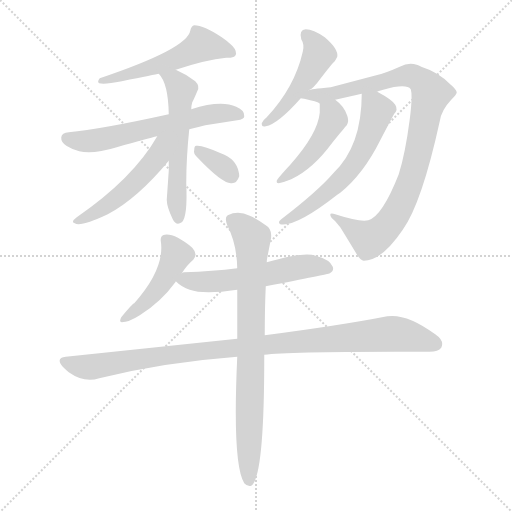
t = 0.00 s
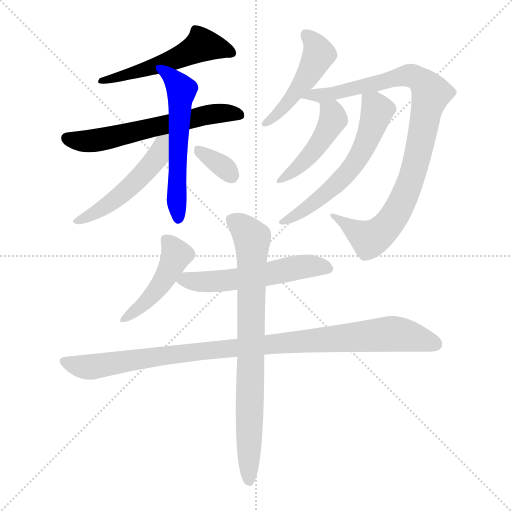
t = 1.96 s
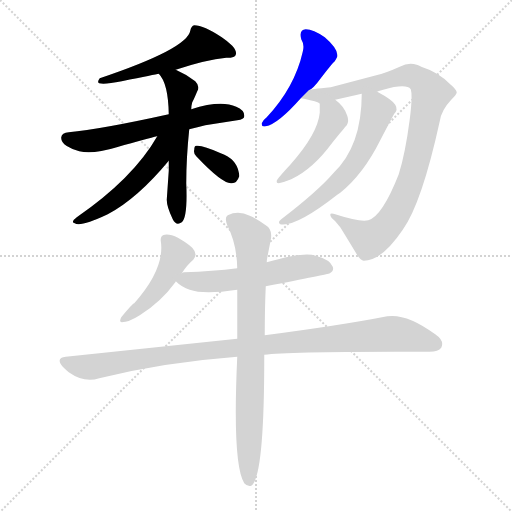
t = 3.92 s
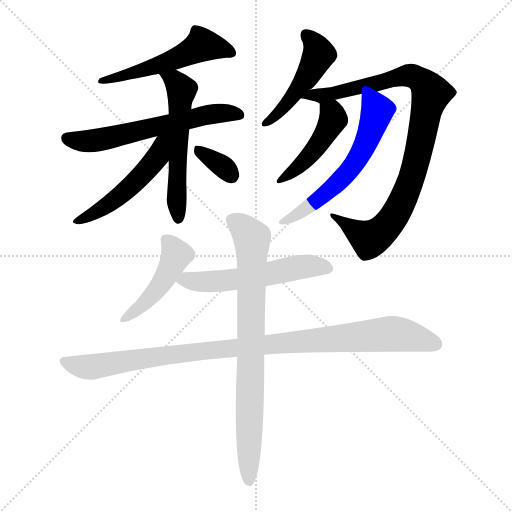
t = 5.88 s
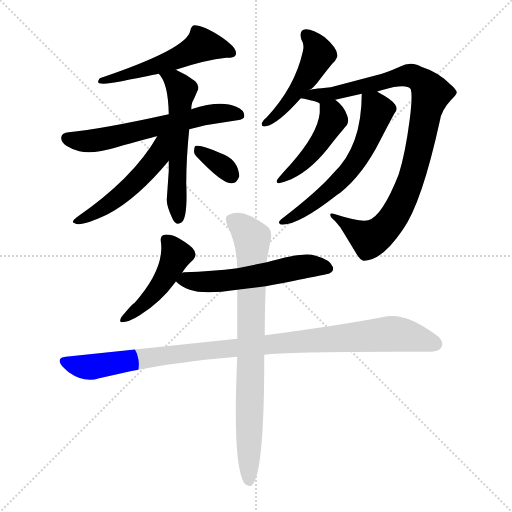
t = 7.84 s
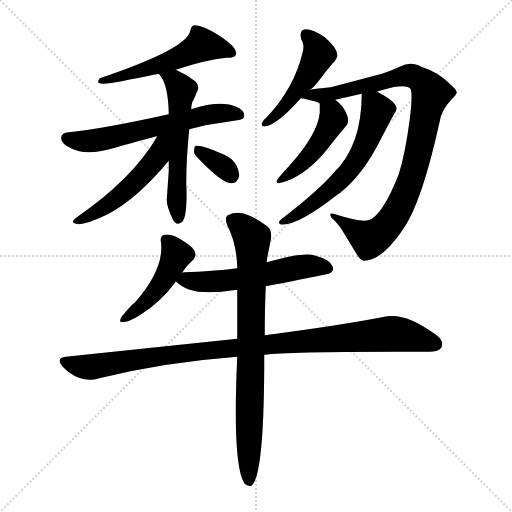
t = 9.80 s

The animated SVG that drew these frames (rendered in a browser with its animation timeline set to each time). Animation: 13 CSS @keyframes rules; one cycle of 9.80 s.

<svg version="1.1" viewBox="0 0 1024 1024" xmlns="http://www.w3.org/2000/svg">
  <g stroke="lightgray" stroke-dasharray="1,1" stroke-width="1" transform="scale(4, 4)">
    <line x1="0" y1="0" x2="256" y2="256"></line>
    <line x1="256" y1="0" x2="0" y2="256"></line>
    <line x1="128" y1="0" x2="128" y2="256"></line>
    <line x1="0" y1="128" x2="256" y2="128"></line>
  </g>
<g transform="scale(1, -1) translate(0, -900)">
   <style type="text/css">
    @keyframes keyframes0 {
      from {
       stroke: blue;
       stroke-dashoffset: 540;
       stroke-width: 128;
       }
       64% {
       animation-timing-function: step-end;
       stroke: blue;
       stroke-dashoffset: 0;
       stroke-width: 128;
       }
       to {
       stroke: black;
       stroke-width: 1024;
       }
       }
       #make-me-a-hanzi-animation-0 {
         animation: keyframes0 0.689453s both;
         animation-delay: 0.000000s;
         animation-timing-function: linear;
       }
    @keyframes keyframes1 {
      from {
       stroke: blue;
       stroke-dashoffset: 607;
       stroke-width: 128;
       }
       66% {
       animation-timing-function: step-end;
       stroke: blue;
       stroke-dashoffset: 0;
       stroke-width: 128;
       }
       to {
       stroke: black;
       stroke-width: 1024;
       }
       }
       #make-me-a-hanzi-animation-1 {
         animation: keyframes1 0.743978s both;
         animation-delay: 0.689453s;
         animation-timing-function: linear;
       }
    @keyframes keyframes2 {
      from {
       stroke: blue;
       stroke-dashoffset: 564;
       stroke-width: 128;
       }
       65% {
       animation-timing-function: step-end;
       stroke: blue;
       stroke-dashoffset: 0;
       stroke-width: 128;
       }
       to {
       stroke: black;
       stroke-width: 1024;
       }
       }
       #make-me-a-hanzi-animation-2 {
         animation: keyframes2 0.708984s both;
         animation-delay: 1.433431s;
         animation-timing-function: linear;
       }
    @keyframes keyframes3 {
      from {
       stroke: blue;
       stroke-dashoffset: 506;
       stroke-width: 128;
       }
       62% {
       animation-timing-function: step-end;
       stroke: blue;
       stroke-dashoffset: 0;
       stroke-width: 128;
       }
       to {
       stroke: black;
       stroke-width: 1024;
       }
       }
       #make-me-a-hanzi-animation-3 {
         animation: keyframes3 0.661784s both;
         animation-delay: 2.142415s;
         animation-timing-function: linear;
       }
    @keyframes keyframes4 {
      from {
       stroke: blue;
       stroke-dashoffset: 340;
       stroke-width: 128;
       }
       53% {
       animation-timing-function: step-end;
       stroke: blue;
       stroke-dashoffset: 0;
       stroke-width: 128;
       }
       to {
       stroke: black;
       stroke-width: 1024;
       }
       }
       #make-me-a-hanzi-animation-4 {
         animation: keyframes4 0.526693s both;
         animation-delay: 2.804199s;
         animation-timing-function: linear;
       }
    @keyframes keyframes5 {
      from {
       stroke: blue;
       stroke-dashoffset: 478;
       stroke-width: 128;
       }
       61% {
       animation-timing-function: step-end;
       stroke: blue;
       stroke-dashoffset: 0;
       stroke-width: 128;
       }
       to {
       stroke: black;
       stroke-width: 1024;
       }
       }
       #make-me-a-hanzi-animation-5 {
         animation: keyframes5 0.638997s both;
         animation-delay: 3.330892s;
         animation-timing-function: linear;
       }
    @keyframes keyframes6 {
      from {
       stroke: blue;
       stroke-dashoffset: 945;
       stroke-width: 128;
       }
       75% {
       animation-timing-function: step-end;
       stroke: blue;
       stroke-dashoffset: 0;
       stroke-width: 128;
       }
       to {
       stroke: black;
       stroke-width: 1024;
       }
       }
       #make-me-a-hanzi-animation-6 {
         animation: keyframes6 1.019043s both;
         animation-delay: 3.969889s;
         animation-timing-function: linear;
       }
    @keyframes keyframes7 {
      from {
       stroke: blue;
       stroke-dashoffset: 455;
       stroke-width: 128;
       }
       60% {
       animation-timing-function: step-end;
       stroke: blue;
       stroke-dashoffset: 0;
       stroke-width: 128;
       }
       to {
       stroke: black;
       stroke-width: 1024;
       }
       }
       #make-me-a-hanzi-animation-7 {
         animation: keyframes7 0.620280s both;
         animation-delay: 4.988932s;
         animation-timing-function: linear;
       }
    @keyframes keyframes8 {
      from {
       stroke: blue;
       stroke-dashoffset: 593;
       stroke-width: 128;
       }
       66% {
       animation-timing-function: step-end;
       stroke: blue;
       stroke-dashoffset: 0;
       stroke-width: 128;
       }
       to {
       stroke: black;
       stroke-width: 1024;
       }
       }
       #make-me-a-hanzi-animation-8 {
         animation: keyframes8 0.732585s both;
         animation-delay: 5.609212s;
         animation-timing-function: linear;
       }
    @keyframes keyframes9 {
      from {
       stroke: blue;
       stroke-dashoffset: 459;
       stroke-width: 128;
       }
       60% {
       animation-timing-function: step-end;
       stroke: blue;
       stroke-dashoffset: 0;
       stroke-width: 128;
       }
       to {
       stroke: black;
       stroke-width: 1024;
       }
       }
       #make-me-a-hanzi-animation-9 {
         animation: keyframes9 0.623535s both;
         animation-delay: 6.341797s;
         animation-timing-function: linear;
       }
    @keyframes keyframes10 {
      from {
       stroke: blue;
       stroke-dashoffset: 555;
       stroke-width: 128;
       }
       64% {
       animation-timing-function: step-end;
       stroke: blue;
       stroke-dashoffset: 0;
       stroke-width: 128;
       }
       to {
       stroke: black;
       stroke-width: 1024;
       }
       }
       #make-me-a-hanzi-animation-10 {
         animation: keyframes10 0.701660s both;
         animation-delay: 6.965332s;
         animation-timing-function: linear;
       }
    @keyframes keyframes11 {
      from {
       stroke: blue;
       stroke-dashoffset: 1005;
       stroke-width: 128;
       }
       77% {
       animation-timing-function: step-end;
       stroke: blue;
       stroke-dashoffset: 0;
       stroke-width: 128;
       }
       to {
       stroke: black;
       stroke-width: 1024;
       }
       }
       #make-me-a-hanzi-animation-11 {
         animation: keyframes11 1.067871s both;
         animation-delay: 7.666992s;
         animation-timing-function: linear;
       }
    @keyframes keyframes12 {
      from {
       stroke: blue;
       stroke-dashoffset: 801;
       stroke-width: 128;
       }
       72% {
       animation-timing-function: step-end;
       stroke: blue;
       stroke-dashoffset: 0;
       stroke-width: 128;
       }
       to {
       stroke: black;
       stroke-width: 1024;
       }
       }
       #make-me-a-hanzi-animation-12 {
         animation: keyframes12 0.901855s both;
         animation-delay: 8.734863s;
         animation-timing-function: linear;
       }
</style>
<path d="M 351.5 760.5 Q 411.5 780.5 452.5 784.5 Q 465.5 783.5 470.5 788.5 Q 475.5 796.5 464.5 808.5 Q 455.5 817.5 443.5 825.5 Q 407.5 849.5 388.5 849.5 Q 382.5 848.5 380.5 838.5 Q 374.5 802.5 199.5 743.5 Q 193.5 735.5 198.5 733.5 Q 208.5 730.5 243.5 737.5 Q 311.5 751.5 317.5 752.5 L 351.5 760.5 Z" fill="lightgray"></path> 
<path d="M 378.5 641.5 Q 395.5 645.5 410.5 649.5 L 474.5 659.5 Q 488.5 661.5 488.5 667.5 Q 489.5 679.5 472.5 686.5 Q 441.5 700.5 382.5 681.5 L 337.5 671.5 Q 201.5 641.5 137.5 635.5 Q 123.5 634.5 122.5 625.5 Q 121.5 615.5 133.5 608.0 Q 145.5 600.5 158.5 597.5 Q 184.5 590.5 233.5 605.5 Q 296.5 623.5 314.5 627.5 L 378.5 641.5 Z" fill="lightgray"></path> 
<path d="M 337.5 578.5 Q 337.5 567.5 337.5 558.5 L 333.5 500.5 Q 333.5 486.5 345.5 461.5 Q 352.5 447.5 363.5 455.5 Q 375.5 465.5 372.5 533.5 Q 372.5 584.5 378.5 641.5 L 382.5 681.5 Q 382.5 688.5 384.5 695.5 Q 386.5 698.5 394.5 717.5 Q 400.5 727.5 390.5 737.5 Q 372.5 751.5 351.5 760.5 C 324.5 773.5 299.5 776.5 317.5 752.5 Q 336.5 733.5 337.5 671.5 L 337.5 578.5 Z" fill="lightgray"></path> 
<path d="M 314.5 627.5 Q 266.5 543.5 153.5 465.5 Q 140.5 455.5 149.5 453.5 Q 160.5 445.5 215.5 471.5 Q 274.5 502.5 337.5 578.5 C 386.5 636.5 331.5 655.5 314.5 627.5 Z" fill="lightgray"></path> 
<path d="M 392.5 587.5 Q 444.5 532.5 462.5 533.5 Q 473.5 532.5 478.5 547.5 Q 478.5 551.5 477.5 555.5 Q 472.5 582.5 441.5 593.5 Q 404.5 610.5 392.5 608.5 Q 388.5 608.5 388.5 600.5 Q 386.5 593.5 392.5 587.5 Z" fill="lightgray"></path> 
<path d="M 617.5 719.5 Q 625.5 721.5 641.5 743.5 Q 664.5 773.5 669.5 777.5 Q 672.5 782.5 674.5 786.5 Q 677.5 801.5 649.5 825.5 Q 626.5 841.5 611.5 841.5 Q 597.5 840.5 602.5 821.5 Q 609.5 810.5 605.5 796.5 Q 589.5 725.5 533.5 665.5 Q 525.5 659.5 523.5 653.5 L 523.5 651.5 Q 523.5 645.5 531.5 647.5 Q 555.5 651.5 601.5 703.5 L 617.5 719.5 Z" fill="lightgray"></path> 
<path d="M 601.5 703.5 Q 603.5 703.5 608.5 702.5 Q 635.5 696.5 637.5 694.5 C 640.5 693.5 641.5 693.5 670.5 700.5 L 723.5 712.5 L 754.5 716.5 Q 754.5 717.5 766.5 720.5 Q 812.5 733.5 821.5 721.5 Q 825.5 708.5 819.5 661.5 Q 810.5 592.5 797.5 551.5 Q 764.5 467.5 736.5 459.5 Q 719.5 455.5 670.5 471.5 Q 660.5 474.5 660.5 470.5 Q 660.5 465.5 670.5 457.5 L 680.5 445.5 Q 690.5 429.5 713.5 391.5 Q 721.5 378.5 727.5 378.5 Q 763.5 378.5 805.5 440.5 Q 843.5 493.5 879.5 657.5 Q 882.5 679.5 902.5 700.5 Q 913.5 711.5 913.5 715.5 Q 912.5 721.5 901.5 730.5 Q 877.5 755.5 842.5 766.5 Q 837.5 769.5 833.5 770.5 Q 817.5 776.5 799.5 766.5 Q 770.5 753.5 752.5 749.5 L 661.5 725.5 Q 619.5 721.5 617.5 719.5 C 587.5 714.5 572.5 709.5 601.5 703.5 Z" fill="lightgray"></path> 
<path d="M 637.5 694.5 L 639.5 692.5 Q 639.5 682.5 639.5 674.5 Q 635.5 632.5 580.5 570.5 Q 554.5 542.5 553.5 538.5 Q 552.5 533.5 557.5 533.5 Q 570.5 536.5 582.5 541.5 Q 625.5 561.5 664.5 614.5 Q 689.5 645.5 693.5 649.5 Q 698.5 657.5 694.5 668.5 Q 688.5 687.5 670.5 700.5 C 647.5 719.5 628.5 723.5 637.5 694.5 Z" fill="lightgray"></path> 
<path d="M 723.5 712.5 Q 723.5 607.5 666.5 553.5 Q 635.5 517.5 562.5 461.5 Q 554.5 455.5 560.5 451.5 Q 591.5 445.5 674.5 510.5 L 680.5 514.5 Q 726.5 551.5 760.5 619.5 Q 786.5 669.5 788.5 672.5 Q 796.5 680.5 790.5 690.5 Q 784.5 700.5 754.5 716.5 C 728.5 731.5 723.5 733.5 723.5 712.5 Z" fill="lightgray"></path> 
<path d="M 363.5 353.5 Q 374.5 370.5 386.5 380.5 Q 396.5 391.5 384.5 404.5 Q 349.5 433.5 329.5 430.5 Q 320.5 429.5 321.5 418.5 Q 330.5 363.5 268.5 293.5 Q 264.5 292.5 242.5 265.5 Q 237.5 255.5 243.5 255.5 Q 257.5 255.5 279.5 269.5 Q 321.5 295.5 351.5 336.5 L 351.5 337.5 L 363.5 353.5 Z" fill="lightgray"></path> 
<path d="M 351.5 337.5 Q 363.5 325.5 379.5 320.5 Q 407.5 310.5 474.5 320.5 L 531.5 327.5 Q 656.5 351.5 659.5 353.5 Q 668.5 358.5 665.5 366.5 Q 660.5 380.5 631.5 388.5 L 623.5 390.5 Q 598.5 394.5 533.5 375.5 L 474.5 363.5 Q 425.5 357.5 368.5 355.5 Q 364.5 355.5 363.5 353.5 C 339.5 347.5 339.5 347.5 351.5 337.5 Z" fill="lightgray"></path> 
<path d="M 474.5 222.5 L 131.5 186.5 Q 110.5 184.5 125.5 166.5 Q 131.5 160.5 137.5 155.5 Q 168.5 133.5 198.5 143.5 Q 327.5 175.5 474.5 186.5 L 528.5 190.5 Q 581.5 197.5 854.5 196.5 Q 876.5 195.5 882.5 204.5 Q 889.5 218.5 870.5 231.5 Q 813.5 273.5 774.5 267.5 Q 682.5 249.5 529.5 229.5 L 474.5 222.5 Z" fill="lightgray"></path> 
<path d="M 474.5 320.5 L 474.5 222.5 L 474.5 186.5 Q 464.5 -28.5 488.5 -66.5 Q 494.5 -73.5 502.5 -71.5 Q 528.5 -54.5 528.5 184.5 L 528.5 190.5 L 529.5 229.5 Q 529.5 282.5 531.5 327.5 L 533.5 375.5 Q 533.5 380.5 534.5 384.5 L 541.5 420.5 Q 545.5 441.5 531.5 449.5 Q 511.5 463.5 499.5 468.5 Q 476.5 479.5 455.5 469.5 L 453.5 467.5 Q 449.5 462.5 454.5 449.5 Q 473.5 412.5 474.5 363.5 L 474.5 320.5 Z" fill="lightgray"></path> 
      <clipPath id="make-me-a-hanzi-clip-0">
      <path d="M 351.5 760.5 Q 411.5 780.5 452.5 784.5 Q 465.5 783.5 470.5 788.5 Q 475.5 796.5 464.5 808.5 Q 455.5 817.5 443.5 825.5 Q 407.5 849.5 388.5 849.5 Q 382.5 848.5 380.5 838.5 Q 374.5 802.5 199.5 743.5 Q 193.5 735.5 198.5 733.5 Q 208.5 730.5 243.5 737.5 Q 311.5 751.5 317.5 752.5 L 351.5 760.5 Z" fill="lightgray"></path>
      </clipPath>
      <path clip-path="url(#make-me-a-hanzi-clip-0)" d="M 463.5 793.5 L 404.5 810.5 L 319.5 770.5 L 263.5 756.5 L 254.5 747.5 L 239.5 751.5 L 232.5 742.5 L 213.5 745.5 L 203.5 738.5 " fill="none" id="make-me-a-hanzi-animation-0" stroke-dasharray="412 824" stroke-linecap="round"></path>

      <clipPath id="make-me-a-hanzi-clip-1">
      <path d="M 378.5 641.5 Q 395.5 645.5 410.5 649.5 L 474.5 659.5 Q 488.5 661.5 488.5 667.5 Q 489.5 679.5 472.5 686.5 Q 441.5 700.5 382.5 681.5 L 337.5 671.5 Q 201.5 641.5 137.5 635.5 Q 123.5 634.5 122.5 625.5 Q 121.5 615.5 133.5 608.0 Q 145.5 600.5 158.5 597.5 Q 184.5 590.5 233.5 605.5 Q 296.5 623.5 314.5 627.5 L 378.5 641.5 Z" fill="lightgray"></path>
      </clipPath>
      <path clip-path="url(#make-me-a-hanzi-clip-1)" d="M 134.5 623.5 L 188.5 618.5 L 413.5 670.5 L 479.5 670.5 " fill="none" id="make-me-a-hanzi-animation-1" stroke-dasharray="479 958" stroke-linecap="round"></path>

      <clipPath id="make-me-a-hanzi-clip-2">
      <path d="M 337.5 578.5 Q 337.5 567.5 337.5 558.5 L 333.5 500.5 Q 333.5 486.5 345.5 461.5 Q 352.5 447.5 363.5 455.5 Q 375.5 465.5 372.5 533.5 Q 372.5 584.5 378.5 641.5 L 382.5 681.5 Q 382.5 688.5 384.5 695.5 Q 386.5 698.5 394.5 717.5 Q 400.5 727.5 390.5 737.5 Q 372.5 751.5 351.5 760.5 C 324.5 773.5 299.5 776.5 317.5 752.5 Q 336.5 733.5 337.5 671.5 L 337.5 578.5 Z" fill="lightgray"></path>
      </clipPath>
      <path clip-path="url(#make-me-a-hanzi-clip-2)" d="M 323.5 751.5 L 351.5 735.5 L 362.5 719.5 L 352.5 506.5 L 356.5 463.5 " fill="none" id="make-me-a-hanzi-animation-2" stroke-dasharray="436 872" stroke-linecap="round"></path>

      <clipPath id="make-me-a-hanzi-clip-3">
      <path d="M 314.5 627.5 Q 266.5 543.5 153.5 465.5 Q 140.5 455.5 149.5 453.5 Q 160.5 445.5 215.5 471.5 Q 274.5 502.5 337.5 578.5 C 386.5 636.5 331.5 655.5 314.5 627.5 Z" fill="lightgray"></path>
      </clipPath>
      <path clip-path="url(#make-me-a-hanzi-clip-3)" d="M 332.5 625.5 L 314.5 585.5 L 273.5 538.5 L 222.5 495.5 L 154.5 458.5 " fill="none" id="make-me-a-hanzi-animation-3" stroke-dasharray="378 756" stroke-linecap="round"></path>

      <clipPath id="make-me-a-hanzi-clip-4">
      <path d="M 392.5 587.5 Q 444.5 532.5 462.5 533.5 Q 473.5 532.5 478.5 547.5 Q 478.5 551.5 477.5 555.5 Q 472.5 582.5 441.5 593.5 Q 404.5 610.5 392.5 608.5 Q 388.5 608.5 388.5 600.5 Q 386.5 593.5 392.5 587.5 Z" fill="lightgray"></path>
      </clipPath>
      <path clip-path="url(#make-me-a-hanzi-clip-4)" d="M 396.5 601.5 L 462.5 549.5 " fill="none" id="make-me-a-hanzi-animation-4" stroke-dasharray="212 424" stroke-linecap="round"></path>

      <clipPath id="make-me-a-hanzi-clip-5">
      <path d="M 617.5 719.5 Q 625.5 721.5 641.5 743.5 Q 664.5 773.5 669.5 777.5 Q 672.5 782.5 674.5 786.5 Q 677.5 801.5 649.5 825.5 Q 626.5 841.5 611.5 841.5 Q 597.5 840.5 602.5 821.5 Q 609.5 810.5 605.5 796.5 Q 589.5 725.5 533.5 665.5 Q 525.5 659.5 523.5 653.5 L 523.5 651.5 Q 523.5 645.5 531.5 647.5 Q 555.5 651.5 601.5 703.5 L 617.5 719.5 Z" fill="lightgray"></path>
      </clipPath>
      <path clip-path="url(#make-me-a-hanzi-clip-5)" d="M 612.5 828.5 L 630.5 810.5 L 635.5 785.5 L 584.5 704.5 L 529.5 652.5 " fill="none" id="make-me-a-hanzi-animation-5" stroke-dasharray="350 700" stroke-linecap="round"></path>

      <clipPath id="make-me-a-hanzi-clip-6">
      <path d="M 601.5 703.5 Q 603.5 703.5 608.5 702.5 Q 635.5 696.5 637.5 694.5 C 640.5 693.5 641.5 693.5 670.5 700.5 L 723.5 712.5 L 754.5 716.5 Q 754.5 717.5 766.5 720.5 Q 812.5 733.5 821.5 721.5 Q 825.5 708.5 819.5 661.5 Q 810.5 592.5 797.5 551.5 Q 764.5 467.5 736.5 459.5 Q 719.5 455.5 670.5 471.5 Q 660.5 474.5 660.5 470.5 Q 660.5 465.5 670.5 457.5 L 680.5 445.5 Q 690.5 429.5 713.5 391.5 Q 721.5 378.5 727.5 378.5 Q 763.5 378.5 805.5 440.5 Q 843.5 493.5 879.5 657.5 Q 882.5 679.5 902.5 700.5 Q 913.5 711.5 913.5 715.5 Q 912.5 721.5 901.5 730.5 Q 877.5 755.5 842.5 766.5 Q 837.5 769.5 833.5 770.5 Q 817.5 776.5 799.5 766.5 Q 770.5 753.5 752.5 749.5 L 661.5 725.5 Q 619.5 721.5 617.5 719.5 C 587.5 714.5 572.5 709.5 601.5 703.5 Z" fill="lightgray"></path>
      </clipPath>
      <path clip-path="url(#make-me-a-hanzi-clip-6)" d="M 605.5 707.5 L 662.5 711.5 L 819.5 749.5 L 840.5 740.5 L 862.5 713.5 L 823.5 544.5 L 797.5 483.5 L 775.5 449.5 L 752.5 428.5 L 735.5 423.5 L 665.5 469.5 " fill="none" id="make-me-a-hanzi-animation-6" stroke-dasharray="817 1634" stroke-linecap="round"></path>

      <clipPath id="make-me-a-hanzi-clip-7">
      <path d="M 637.5 694.5 L 639.5 692.5 Q 639.5 682.5 639.5 674.5 Q 635.5 632.5 580.5 570.5 Q 554.5 542.5 553.5 538.5 Q 552.5 533.5 557.5 533.5 Q 570.5 536.5 582.5 541.5 Q 625.5 561.5 664.5 614.5 Q 689.5 645.5 693.5 649.5 Q 698.5 657.5 694.5 668.5 Q 688.5 687.5 670.5 700.5 C 647.5 719.5 628.5 723.5 637.5 694.5 Z" fill="lightgray"></path>
      </clipPath>
      <path clip-path="url(#make-me-a-hanzi-clip-7)" d="M 647.5 687.5 L 665.5 670.5 L 654.5 637.5 L 603.5 572.5 L 558.5 538.5 " fill="none" id="make-me-a-hanzi-animation-7" stroke-dasharray="327 654" stroke-linecap="round"></path>

      <clipPath id="make-me-a-hanzi-clip-8">
      <path d="M 723.5 712.5 Q 723.5 607.5 666.5 553.5 Q 635.5 517.5 562.5 461.5 Q 554.5 455.5 560.5 451.5 Q 591.5 445.5 674.5 510.5 L 680.5 514.5 Q 726.5 551.5 760.5 619.5 Q 786.5 669.5 788.5 672.5 Q 796.5 680.5 790.5 690.5 Q 784.5 700.5 754.5 716.5 C 728.5 731.5 723.5 733.5 723.5 712.5 Z" fill="lightgray"></path>
      </clipPath>
      <path clip-path="url(#make-me-a-hanzi-clip-8)" d="M 732.5 702.5 L 750.5 689.5 L 754.5 678.5 L 736.5 622.5 L 715.5 583.5 L 656.5 515.5 L 599.5 473.5 L 564.5 455.5 " fill="none" id="make-me-a-hanzi-animation-8" stroke-dasharray="465 930" stroke-linecap="round"></path>

      <clipPath id="make-me-a-hanzi-clip-9">
      <path d="M 363.5 353.5 Q 374.5 370.5 386.5 380.5 Q 396.5 391.5 384.5 404.5 Q 349.5 433.5 329.5 430.5 Q 320.5 429.5 321.5 418.5 Q 330.5 363.5 268.5 293.5 Q 264.5 292.5 242.5 265.5 Q 237.5 255.5 243.5 255.5 Q 257.5 255.5 279.5 269.5 Q 321.5 295.5 351.5 336.5 L 351.5 337.5 L 363.5 353.5 Z" fill="lightgray"></path>
      </clipPath>
      <path clip-path="url(#make-me-a-hanzi-clip-9)" d="M 334.5 418.5 L 352.5 387.5 L 336.5 355.5 L 306.5 311.5 L 247.5 260.5 " fill="none" id="make-me-a-hanzi-animation-9" stroke-dasharray="331 662" stroke-linecap="round"></path>

      <clipPath id="make-me-a-hanzi-clip-10">
      <path d="M 351.5 337.5 Q 363.5 325.5 379.5 320.5 Q 407.5 310.5 474.5 320.5 L 531.5 327.5 Q 656.5 351.5 659.5 353.5 Q 668.5 358.5 665.5 366.5 Q 660.5 380.5 631.5 388.5 L 623.5 390.5 Q 598.5 394.5 533.5 375.5 L 474.5 363.5 Q 425.5 357.5 368.5 355.5 Q 364.5 355.5 363.5 353.5 C 339.5 347.5 339.5 347.5 351.5 337.5 Z" fill="lightgray"></path>
      </clipPath>
      <path clip-path="url(#make-me-a-hanzi-clip-10)" d="M 359.5 337.5 L 461.5 339.5 L 609.5 367.5 L 655.5 363.5 " fill="none" id="make-me-a-hanzi-animation-10" stroke-dasharray="427 854" stroke-linecap="round"></path>

      <clipPath id="make-me-a-hanzi-clip-11">
      <path d="M 474.5 222.5 L 131.5 186.5 Q 110.5 184.5 125.5 166.5 Q 131.5 160.5 137.5 155.5 Q 168.5 133.5 198.5 143.5 Q 327.5 175.5 474.5 186.5 L 528.5 190.5 Q 581.5 197.5 854.5 196.5 Q 876.5 195.5 882.5 204.5 Q 889.5 218.5 870.5 231.5 Q 813.5 273.5 774.5 267.5 Q 682.5 249.5 529.5 229.5 L 474.5 222.5 Z" fill="lightgray"></path>
      </clipPath>
      <path clip-path="url(#make-me-a-hanzi-clip-11)" d="M 129.5 176.5 L 177.5 165.5 L 374.5 195.5 L 782.5 232.5 L 833.5 224.5 L 870.5 211.5 " fill="none" id="make-me-a-hanzi-animation-11" stroke-dasharray="877 1754" stroke-linecap="round"></path>

      <clipPath id="make-me-a-hanzi-clip-12">
      <path d="M 474.5 320.5 L 474.5 222.5 L 474.5 186.5 Q 464.5 -28.5 488.5 -66.5 Q 494.5 -73.5 502.5 -71.5 Q 528.5 -54.5 528.5 184.5 L 528.5 190.5 L 529.5 229.5 Q 529.5 282.5 531.5 327.5 L 533.5 375.5 Q 533.5 380.5 534.5 384.5 L 541.5 420.5 Q 545.5 441.5 531.5 449.5 Q 511.5 463.5 499.5 468.5 Q 476.5 479.5 455.5 469.5 L 453.5 467.5 Q 449.5 462.5 454.5 449.5 Q 473.5 412.5 474.5 363.5 L 474.5 320.5 Z" fill="lightgray"></path>
      </clipPath>
      <path clip-path="url(#make-me-a-hanzi-clip-12)" d="M 461.5 461.5 L 484.5 447.5 L 504.5 421.5 L 497.5 -63.5 " fill="none" id="make-me-a-hanzi-animation-12" stroke-dasharray="673 1346" stroke-linecap="round"></path>

</g>
</svg>
